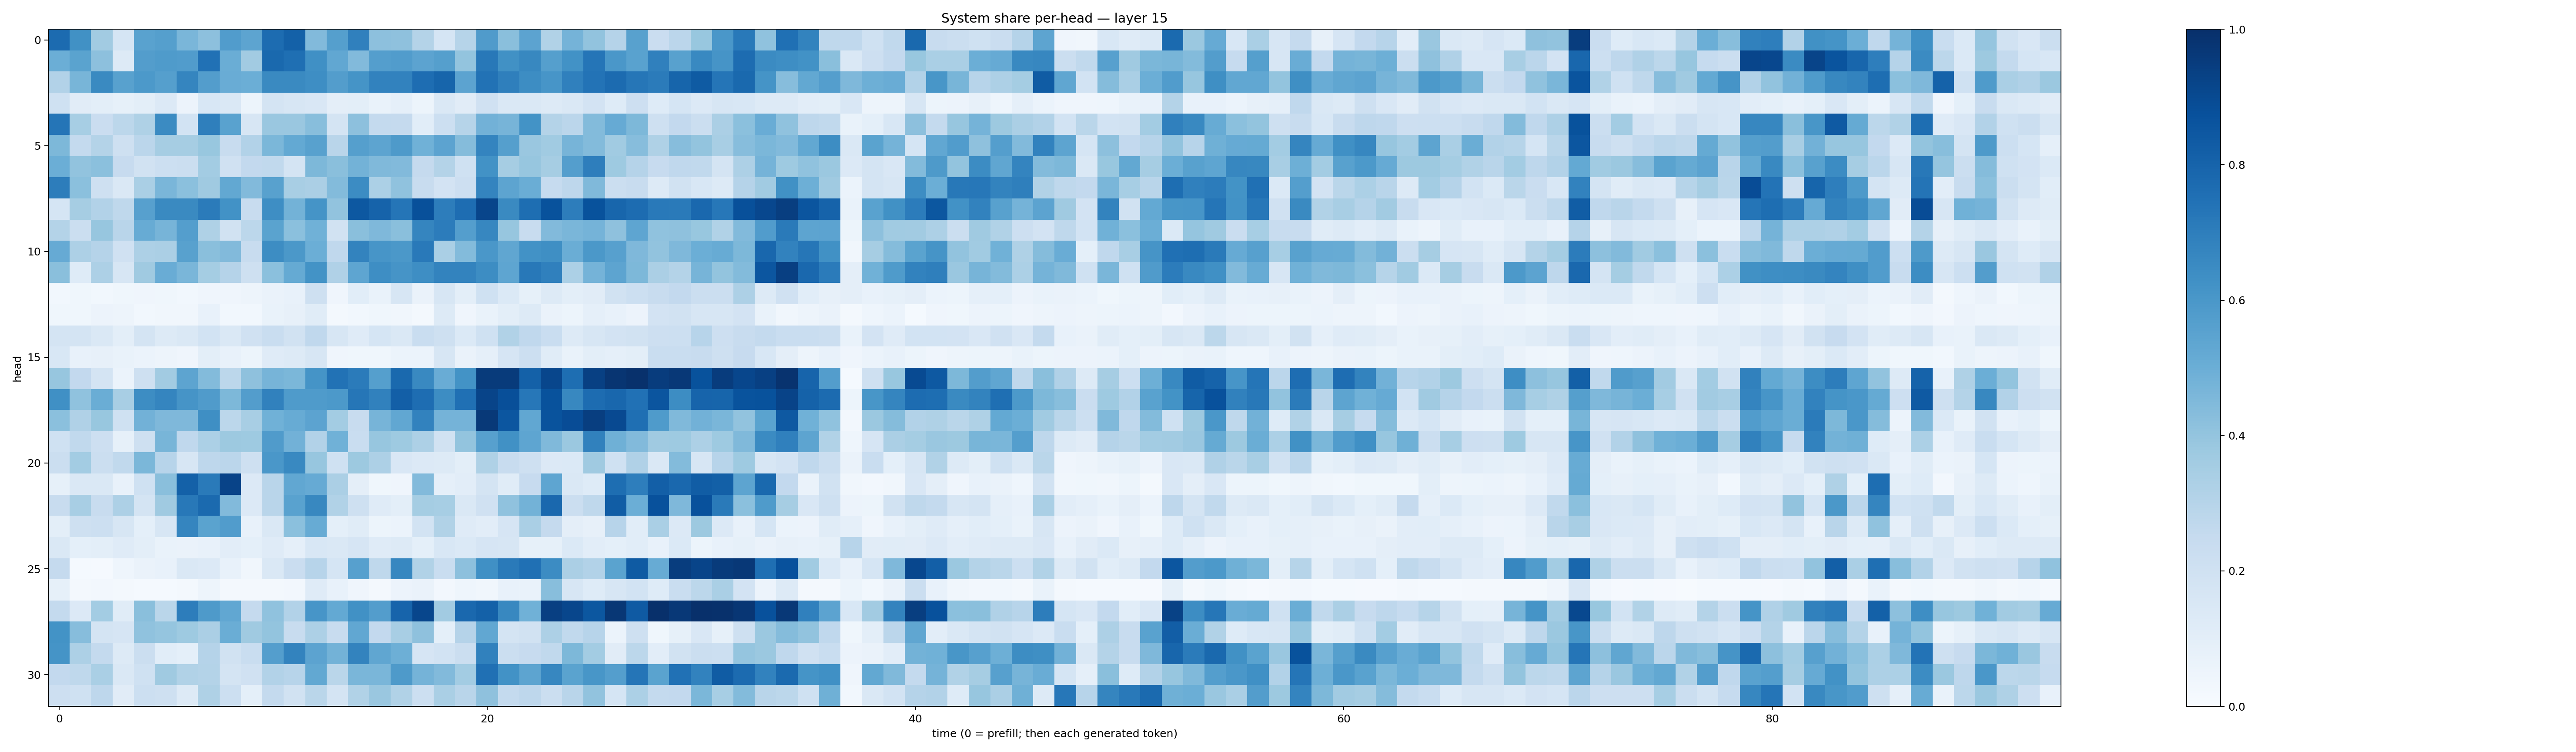

The data file committed next to this chart (first rows):
0.77137804, 0.62792695, 0.36154476, 0.1717201, 0.55350304, 0.565016, 0.46285713, 0.41581804, 0.57676417, 0.5420618, 0.76638436, 0.80899316, 0.44412148, 0.5646037, 0.69074816, 0.41791677, 0.41310686, 0.30778995, 0.171636, 0.29746586, 0.58157927, 0.4241273, 0.543679, 0.31283152
0.4982, 0.5495, 0.4141, 0.1294, 0.5709, 0.5852, 0.5776, 0.7466, 0.5007, 0.3595, 0.7799, 0.7553, 0.631, 0.5304, 0.4452, 0.569, 0.5755, 0.5462, 0.5635, 0.3997, 0.7202, 0.6254, 0.6618, 0.5648
0.3106, 0.4664, 0.6528, 0.5566, 0.5918, 0.5642, 0.6701, 0.5717, 0.5069, 0.4972, 0.6529, 0.6559, 0.6392, 0.5723, 0.6137, 0.6831, 0.6828, 0.763, 0.7933, 0.5451, 0.7446, 0.6946, 0.6431, 0.6081
0.2026, 0.112, 0.1008, 0.08337, 0.09867, 0.1338, 0.0571, 0.1542, 0.146, 0.05166, 0.1742, 0.1605, 0.149, 0.09428, 0.1005, 0.0699, 0.08775, 0.05262, 0.1419, 0.1121, 0.1969, 0.1453, 0.1457, 0.1264
0.7337, 0.3467, 0.2297, 0.278, 0.3226, 0.6505, 0.1854, 0.6917, 0.5516, 0.1599, 0.3841, 0.3865, 0.4291, 0.1746, 0.4163, 0.2574, 0.2514, 0.1077, 0.217, 0.2985, 0.4833, 0.47, 0.6172, 0.3076
0.4539, 0.256, 0.3065, 0.2072, 0.2843, 0.3494, 0.3492, 0.3875, 0.2389, 0.3104, 0.4583, 0.5199, 0.5557, 0.2923, 0.563, 0.5397, 0.589, 0.4851, 0.5444, 0.4374, 0.6728, 0.5648, 0.3852, 0.3655
0.4999, 0.4031, 0.4184, 0.2444, 0.1918, 0.2151, 0.2191, 0.3592, 0.1972, 0.2617, 0.264, 0.1764, 0.4565, 0.4221, 0.477, 0.4457, 0.4433, 0.2501, 0.3051, 0.2025, 0.6243, 0.3484, 0.3935, 0.3511
0.702, 0.4199, 0.2038, 0.1476, 0.3377, 0.4634, 0.4192, 0.3685, 0.5265, 0.4418, 0.5566, 0.3408, 0.3347, 0.4396, 0.646, 0.3302, 0.4069, 0.2393, 0.1807, 0.2144, 0.6735, 0.5392, 0.5024, 0.2489
0.1718, 0.349, 0.3109, 0.271, 0.5621, 0.6548, 0.655, 0.7089, 0.6224, 0.2363, 0.6402, 0.479, 0.6152, 0.404, 0.8441, 0.8025, 0.7343, 0.8754, 0.7006, 0.762, 0.9177, 0.6542, 0.7607, 0.8696
0.3051, 0.2257, 0.3928, 0.2897, 0.5104, 0.4704, 0.5698, 0.3236, 0.1942, 0.2784, 0.5501, 0.4218, 0.4851, 0.193, 0.4254, 0.4493, 0.4239, 0.6717, 0.7051, 0.5697, 0.6659, 0.3939, 0.236, 0.445
0.512, 0.3251, 0.3012, 0.1981, 0.326, 0.3335, 0.5584, 0.4221, 0.4421, 0.2404, 0.6438, 0.597, 0.4982, 0.2669, 0.6795, 0.6079, 0.5956, 0.7177, 0.3376, 0.4384, 0.6004, 0.5339, 0.6214, 0.6349
0.4222, 0.1226, 0.3259, 0.1572, 0.3703, 0.5063, 0.4637, 0.3525, 0.303, 0.206, 0.4189, 0.5179, 0.6199, 0.3196, 0.5357, 0.6386, 0.6112, 0.6379, 0.6785, 0.6778, 0.6421, 0.5369, 0.7201, 0.6909
0.02839, 0.03547, 0.0287, 0.03733, 0.04105, 0.03787, 0.03117, 0.04261, 0.04104, 0.04897, 0.06339, 0.07671, 0.2065, 0.04131, 0.1091, 0.0696, 0.1585, 0.06401, 0.1584, 0.09994, 0.2021, 0.1396, 0.08495, 0.129
0.03863, 0.03892, 0.05777, 0.04877, 0.03066, 0.03379, 0.03179, 0.0771, 0.03081, 0.02881, 0.06826, 0.07844, 0.1156, 0.0234, 0.02875, 0.03584, 0.03447, 0.02259, 0.1308, 0.04154, 0.06662, 0.09813, 0.1305, 0.0657
0.1766, 0.1753, 0.1443, 0.09988, 0.1734, 0.1309, 0.1407, 0.187, 0.1476, 0.1963, 0.2319, 0.1888, 0.2662, 0.159, 0.1185, 0.1691, 0.141, 0.2333, 0.2101, 0.1403, 0.2018, 0.3155, 0.2689, 0.2333
0.1526, 0.07426, 0.07889, 0.06673, 0.06204, 0.04816, 0.04238, 0.09957, 0.07052, 0.05269, 0.1204, 0.1305, 0.1611, 0.04112, 0.03596, 0.03584, 0.05937, 0.05976, 0.1595, 0.06421, 0.08939, 0.1654, 0.2167, 0.1164
0.3944, 0.2593, 0.1731, 0.05905, 0.2072, 0.3631, 0.54, 0.4413, 0.2812, 0.4139, 0.4693, 0.4594, 0.6155, 0.7445, 0.7101, 0.5662, 0.7801, 0.6585, 0.5062, 0.6191, 0.9546, 0.9542, 0.8093, 0.9121
0.6305, 0.4101, 0.5035, 0.3411, 0.6429, 0.6688, 0.6111, 0.5811, 0.4546, 0.5735, 0.6867, 0.5848, 0.5837, 0.5935, 0.7288, 0.6872, 0.8193, 0.7621, 0.6435, 0.7508, 0.9217, 0.8809, 0.7257, 0.8696
0.42, 0.3189, 0.3872, 0.2018, 0.4838, 0.4506, 0.4492, 0.6353, 0.2809, 0.3417, 0.4875, 0.5081, 0.5459, 0.3562, 0.2344, 0.4726, 0.5308, 0.6811, 0.4749, 0.4737, 0.9625, 0.8539, 0.5289, 0.866
0.2029, 0.2648, 0.2147, 0.08341, 0.2067, 0.4682, 0.2694, 0.3301, 0.3777, 0.3719, 0.5799, 0.4843, 0.3106, 0.4855, 0.2313, 0.3911, 0.3716, 0.3272, 0.1924, 0.4017, 0.5616, 0.6286, 0.5373, 0.449
0.2258, 0.3579, 0.2235, 0.2652, 0.4584, 0.2962, 0.1595, 0.2741, 0.2835, 0.2096, 0.5997, 0.6599, 0.391, 0.2022, 0.3787, 0.3279, 0.1496, 0.1338, 0.128, 0.09845, 0.3216, 0.235, 0.2096, 0.1364
0.08363, 0.1422, 0.1449, 0.0762, 0.1997, 0.4234, 0.8092, 0.7137, 0.9239, 0.1362, 0.2916, 0.5285, 0.5149, 0.3339, 0.09584, 0.03683, 0.03977, 0.4433, 0.08782, 0.1024, 0.1758, 0.1164, 0.2441, 0.5378
0.2361, 0.3431, 0.2404, 0.3248, 0.1733, 0.3706, 0.7219, 0.7743, 0.4437, 0.1348, 0.2906, 0.5527, 0.6625, 0.3143, 0.2038, 0.1175, 0.09997, 0.3542, 0.3469, 0.1444, 0.1974, 0.4077, 0.4782, 0.7847
0.1014, 0.2095, 0.2153, 0.1596, 0.09268, 0.16, 0.6684, 0.5475, 0.576, 0.07516, 0.1465, 0.4184, 0.511, 0.09047, 0.1136, 0.05111, 0.05892, 0.1868, 0.3151, 0.1186, 0.105, 0.1669, 0.3376, 0.2539
0.1421, 0.09197, 0.1012, 0.1197, 0.099, 0.06757, 0.06482, 0.07292, 0.1039, 0.09022, 0.1199, 0.08843, 0.1529, 0.1436, 0.1655, 0.1207, 0.1264, 0.09272, 0.1552, 0.1379, 0.1664, 0.161, 0.08348, 0.08277
0.2503, 0.01468, 0.01089, 0.0461, 0.06633, 0.0726, 0.1471, 0.133, 0.07202, 0.03328, 0.1468, 0.2279, 0.293, 0.1706, 0.5588, 0.271, 0.6674, 0.316, 0.2334, 0.4151, 0.6309, 0.7121, 0.7519, 0.646
0.08391, 0.01811, 0.02376, 0.01958, 0.01524, 0.0145, 0.02276, 0.05005, 0.02281, 0.02233, 0.0166, 0.02385, 0.1194, 0.07096, 0.03963, 0.01569, 0.05562, 0.06294, 0.02732, 0.04662, 0.03415, 0.07475, 0.06981, 0.4268
0.2578, 0.133, 0.3589, 0.1162, 0.4255, 0.2886, 0.7028, 0.5872, 0.5294, 0.2511, 0.4084, 0.3125, 0.6058, 0.5199, 0.6259, 0.5729, 0.8004, 0.9109, 0.3602, 0.7824, 0.8115, 0.6616, 0.4858, 0.9413
0.6182, 0.4321, 0.1783, 0.1669, 0.4085, 0.3976, 0.3715, 0.3353, 0.5035, 0.3704, 0.3992, 0.2417, 0.3251, 0.2349, 0.5305, 0.2601, 0.3419, 0.4114, 0.09238, 0.3039, 0.5282, 0.1729, 0.1936, 0.3268
0.6147, 0.3261, 0.255, 0.1294, 0.2236, 0.1084, 0.09015, 0.301, 0.1896, 0.2331, 0.5696, 0.6772, 0.5434, 0.48, 0.6793, 0.5349, 0.4939, 0.1672, 0.1872, 0.2209, 0.6858, 0.2214, 0.2448, 0.2649
0.2578, 0.2696, 0.3397, 0.142, 0.1994, 0.3673, 0.3143, 0.3066, 0.179, 0.196, 0.3125, 0.296, 0.5236, 0.2879, 0.4625, 0.4612, 0.5875, 0.4737, 0.4428, 0.3575, 0.7535, 0.6239, 0.5413, 0.6642
0.2147, 0.2019, 0.2766, 0.1116, 0.2181, 0.2081, 0.1271, 0.3213, 0.2155, 0.09175, 0.255, 0.1948, 0.2864, 0.1794, 0.314, 0.3847, 0.315, 0.2157, 0.3374, 0.292, 0.4138, 0.2543, 0.2739, 0.2196
